Run: headless pygame with SDL's dummy video driver; simulated clock (each Clock.tick advances the game by its frame time, no real sleeping); random seed 0; keys injected as events and as key.get_pressed() state; no mouse input.
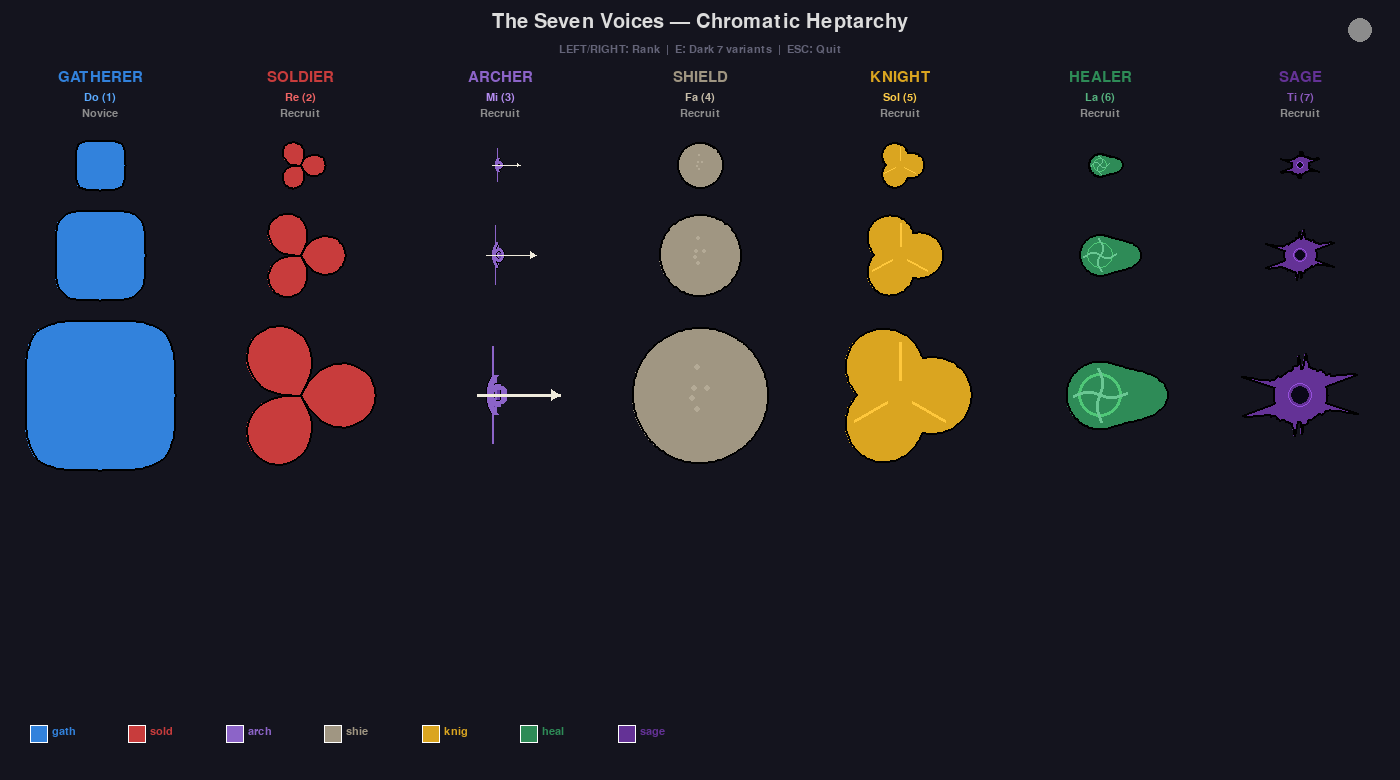
Frame 1 of 4 · flips 1–60 · no input
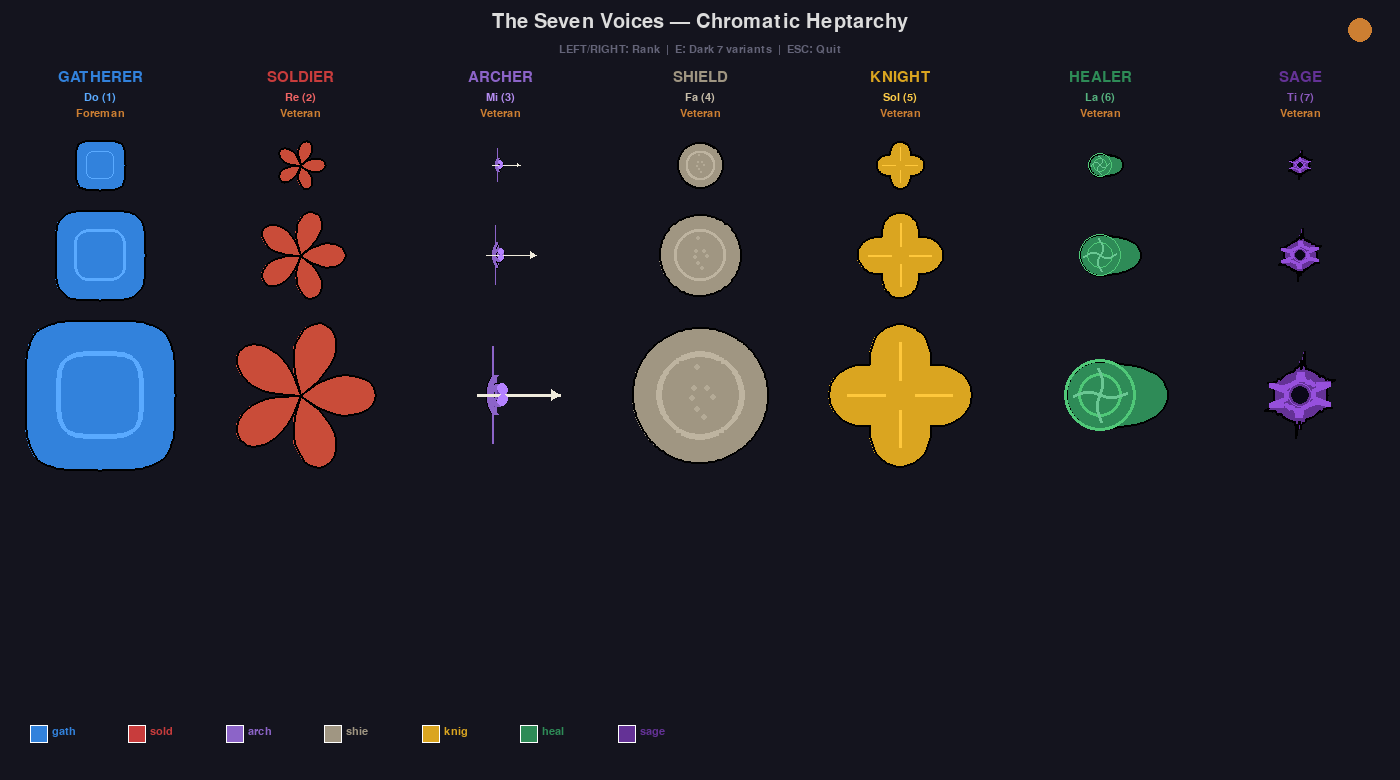
Frame 2 of 4 · flips 61–180 · tapped SPACE, RETURN · held RIGHT (→), D
Frame 3 of 4 · flips 181–300 · held DOWN (↓), S · screen unchanged from frame 2, image omitted
Frame 4 of 4 · flips 301–420 · held LEFT (←), A, UP (↑), W · screen same as frame 1, image omitted

The pygame program that drew these frames:

"""
Proof-of-concept: The Seven Voices — Chromatic Heptarchy Unit Shapes.

All 7 player tones + Dark 7 enemy mirrors rendered with polar equations:
  Do (1) Gatherer  — Superellipse hex
  Re (2) Soldier   — Blade-like polar rose
  Mi (3) Archer    — Golden spiral bow
  Fa (4) Shield    — Reuleaux constant-width curve
  Sol(5) Knight    — Cycloid rolling thunder
  La (6) Healer    — Gaussian bell envelope
  Ti (7) Sage      — Julia set boundary

Controls:
  LEFT/RIGHT  Change rank
  E           Toggle enemy (Dark 7) variants
  ESC         Quit
"""
import pygame
import math
import random
import sys

# --- Chromatic Heptarchy Palette (VDD Section 8) ---
COL_BG = (20, 20, 30)
BOUNDARY_WHITE = (240, 235, 220)

TONE_COLORS = {
    "gatherer": (50, 130, 220),
    "soldier":  (200, 60, 60),
    "archer":   (140, 100, 200),
    "shield":   (160, 150, 130),
    "knight":   (218, 165, 32),
    "healer":   (46, 139, 87),
    "sage":     (100, 50, 150),
}
TONE_ACCENTS = {
    "gatherer": (80, 180, 255),
    "soldier":  (255, 100, 80),
    "archer":   (180, 130, 255),
    "shield":   (200, 190, 170),
    "knight":   (255, 200, 60),
    "healer":   (80, 200, 120),
    "sage":     (150, 80, 220),
}
TONE_NAMES = {
    "gatherer": "Do (1)", "soldier": "Re (2)", "archer": "Mi (3)",
    "shield": "Fa (4)", "knight": "Sol (5)", "healer": "La (6)", "sage": "Ti (7)",
}
DARK7_COLORS = {
    "gatherer": (20, 80, 20),
    "soldier":  (80, 80, 100),
    "archer":   (140, 0, 140),
    "shield":   (90, 70, 40),
    "knight":   (140, 100, 20),
    "healer":   (55, 10, 15),
    "sage":     (40, 15, 60),
}
DARK7_NAMES = {
    "gatherer": "Blight Reaper", "soldier": "Hollow Warden",
    "archer": "Fade Ranger", "shield": "Ironbark",
    "knight": "Thornknight", "healer": "Bloodtithe", "sage": "Hexweaver",
}
RANK_COLORS = {
    0: (140, 140, 140), 1: (205, 127, 50), 2: (192, 192, 210),
    3: (255, 215, 0), 4: (80, 180, 255),
}
RANK_NAMES = ["Recruit", "Veteran", "Corporal", "Sergeant", "Captain"]
WORKER_RANK_NAMES = ["Novice", "Foreman", "Master"]


# --- Shape helpers ---
def draw_polar_shape(surf, cx, cy, radius, color, r_func, n_points=120,
                     width=0, rotation=0.0):
    points = []
    for i in range(n_points):
        theta = rotation + 2 * math.pi * i / n_points
        r = r_func(theta) * radius
        points.append((cx + r * math.cos(theta), cy + r * math.sin(theta)))
    if len(points) >= 3:
        if width == 0:
            pygame.draw.polygon(surf, color, points)
        else:
            pygame.draw.polygon(surf, color, points, width)
    return points


def hex_shape(n=4.0):
    def r_func(theta):
        ct, st = abs(math.cos(theta)), abs(math.sin(theta))
        d = (ct ** n + st ** n)
        return 1.0 / (d ** (1.0 / n)) if d > 1e-10 else 1.0
    return r_func


def blade_shape(k, sharpness=0.6):
    def r_func(theta):
        v = abs(math.cos(k * theta))
        return v ** sharpness if v > 1e-10 else 0.0
    return r_func


def reuleaux_shape(n_sides=3):
    def r_func(theta):
        t = theta % (2 * math.pi / n_sides)
        half = math.pi / n_sides
        d = math.cos(half)
        return max(0.3, min(1.0, math.cos(t - half) / d)) if d > 1e-10 else 1.0
    return r_func


def cycloid_shape(n_lobes=3):
    def r_func(theta):
        return 0.6 + 0.4 * abs(math.cos(n_lobes * theta / 2))
    return r_func


def gaussian_shape(sigma=0.4):
    def r_func(theta):
        diff = ((theta + math.pi) % (2 * math.pi)) - math.pi
        return 0.5 + 0.5 * math.exp(-diff * diff / (2 * sigma * sigma))
    return r_func


def julia_boundary_shape(c_real=-0.7269, c_imag=0.1889, max_iter=20):
    def r_func(theta):
        z_r, z_i = 0.8 * math.cos(theta), 0.8 * math.sin(theta)
        for i in range(max_iter):
            zr2 = z_r * z_r - z_i * z_i + c_real
            zi2 = 2 * z_r * z_i + c_imag
            z_r, z_i = zr2, zi2
            if z_r * z_r + z_i * z_i > 4:
                return 0.3 + 0.7 * (i / max_iter)
        return 0.4
    return r_func


# --- Unit draw functions ---
def draw_gatherer(surf, cx, cy, radius, rank=0, enemy=False):
    color = DARK7_COLORS["gatherer"] if enemy else TONE_COLORS["gatherer"]
    rot = math.pi / 6
    pts = draw_polar_shape(surf, cx, cy, radius, color, hex_shape(4.0), rotation=rot)
    if enemy:
        def jagged(t): return hex_shape(4.0)(t) * (1.0 + 0.08 * math.sin(17 * t))
        draw_polar_shape(surf, cx, cy, radius * 1.05, (40, 100, 30), jagged, rotation=rot, width=2)
    elif pts and len(pts) >= 3:
        pygame.draw.polygon(surf, (0, 0, 0), pts, 2)
    if rank >= 1:
        draw_polar_shape(surf, cx, cy, radius * 0.55, tuple(min(255, c + 40) for c in color),
                         hex_shape(4.0), rotation=rot + 0.05, width=max(1, radius // 15))
    if rank >= 2:
        draw_polar_shape(surf, cx, cy, radius * 0.3, tuple(min(255, c + 70) for c in color),
                         hex_shape(4.0), rotation=rot + 0.10, width=max(1, radius // 15))


def draw_soldier(surf, cx, cy, radius, rank=0, enemy=False):
    color = DARK7_COLORS["soldier"] if enemy else TONE_COLORS["soldier"]
    k_values = [1.5, 2.5, 3.5, 4.0, 5.0]
    k = k_values[min(rank, len(k_values) - 1)]
    if not enemy and rank >= 1:
        tint = RANK_COLORS.get(rank, (140, 140, 140))
        blend = 2 if rank >= 3 else 4
        color = tuple((a * (blend - 1) + b) // blend for a, b in zip(color, tint))
    rot = -math.pi / 2
    pts = draw_polar_shape(surf, cx, cy, radius, color, blade_shape(k), rotation=rot)
    if not enemy and pts and len(pts) >= 3:
        pygame.draw.polygon(surf, (0, 0, 0), pts, 2)
    if rank >= 2:
        draw_polar_shape(surf, cx, cy, radius * 0.5, tuple(min(255, c + 50) for c in color),
                         blade_shape(k + 0.5), rotation=rot)
    if rank >= 3:
        pygame.draw.circle(surf, RANK_COLORS[rank], (int(cx), int(cy)), max(2, radius // 6))
    if enemy:
        def jag(t): return blade_shape(k)(t) * (1.0 + 0.12 * math.sin(13 * t))
        draw_polar_shape(surf, cx, cy, radius * 1.08, (100, 95, 115), jag, rotation=rot, width=2)


def draw_archer(surf, cx, cy, radius, rank=0, enemy=False):
    color = DARK7_COLORS["archer"] if enemy else TONE_COLORS["archer"]
    phi = (1 + math.sqrt(5)) / 2
    b = math.log(phi) / (math.pi / 2)
    top_pts, bot_pts = [], []
    for i in range(60):
        theta = math.pi * 0.1 + (math.pi * 1.3) * i / 59
        r = 0.3 * math.exp(b * theta) * radius / 3.0
        x = cx + r * math.cos(theta) * 0.5
        top_pts.append((x, cy - r * math.sin(theta) * 0.7))
        bot_pts.append((x, cy + r * math.sin(theta) * 0.7))
    bow_polygon = top_pts + bot_pts[::-1]
    if len(bow_polygon) >= 3:
        pygame.draw.polygon(surf, tuple(max(0, c - 40) for c in color), bow_polygon)
        pygame.draw.polygon(surf, color, bow_polygon, 2)
    if not enemy:
        for pts_list in [top_pts, bot_pts]:
            if len(pts_list) >= 2:
                pygame.draw.lines(surf, (0, 0, 0), False, pts_list, max(4, radius // 10))
    for pts_list in [top_pts, bot_pts]:
        if len(pts_list) >= 2:
            pygame.draw.lines(surf, color, False, pts_list, max(3, radius // 12))
    pygame.draw.line(surf, color, (cx - radius * 0.1, cy - radius * 0.65),
                     (cx - radius * 0.1, cy + radius * 0.65), max(1, radius // 30))
    pygame.draw.line(surf, BOUNDARY_WHITE, (cx - radius * 0.3, cy),
                     (cx + radius * 0.8, cy), max(1, radius // 25))
    hs = radius * 0.12
    pygame.draw.polygon(surf, BOUNDARY_WHITE, [
        (cx + radius * 0.8, cy), (cx + radius * 0.8 - hs, cy - hs * 0.6),
        (cx + radius * 0.8 - hs, cy + hs * 0.6)])
    if rank >= 1:
        fib_angles = [0.5, 0.8, 1.1, 1.4, 1.8]
        for i in range(min(rank + 1, len(fib_angles))):
            theta = math.pi * 0.1 + fib_angles[i]
            r = 0.3 * math.exp(b * theta) * radius / 3.0
            for m in [1, -1]:
                pygame.draw.circle(surf, TONE_ACCENTS["archer"],
                                   (int(cx + r * math.cos(theta) * 0.5),
                                    int(cy + m * r * math.sin(theta) * 0.7)),
                                   max(2, radius // 15))
    if enemy:
        n = 40
        pts = [(cx + radius * (0.85 + 0.08 * math.sin(11 * (2 * math.pi * i / n))) * math.cos(2 * math.pi * i / n),
                cy + radius * (0.85 + 0.08 * math.sin(11 * (2 * math.pi * i / n))) * math.sin(2 * math.pi * i / n))
               for i in range(n)]
        pygame.draw.polygon(surf, (160, 0, 160), pts, 2)


def draw_shield(surf, cx, cy, radius, rank=0, enemy=False):
    color = DARK7_COLORS["shield"] if enemy else TONE_COLORS["shield"]
    n_sides = 3 + min(rank, 2)
    pts = draw_polar_shape(surf, cx, cy, radius * 0.9, color, reuleaux_shape(n_sides),
                           n_points=180, rotation=-math.pi / 2)
    if not enemy and pts and len(pts) >= 3:
        pygame.draw.polygon(surf, (0, 0, 0), pts, 2)
    if rank >= 1:
        draw_polar_shape(surf, cx, cy, radius * 0.55, tuple(min(255, c + 30) for c in color),
                         reuleaux_shape(n_sides), n_points=180, rotation=-math.pi / 2,
                         width=max(1, radius // 12))
    rng = random.Random(42)
    for _ in range(5 + rank * 2):
        a, d = rng.uniform(0, 2 * math.pi), rng.uniform(0.1, 0.5) * radius
        pygame.draw.circle(surf, tuple(min(255, c + 20) for c in color),
                           (int(cx + d * math.cos(a)), int(cy + d * math.sin(a))),
                           max(1, radius // 20))
    if enemy:
        def jag(t): return reuleaux_shape(n_sides)(t) * (1.0 + 0.10 * math.sin(11 * t))
        draw_polar_shape(surf, cx, cy, radius * 0.95, (110, 85, 50), jag,
                         n_points=180, rotation=-math.pi / 2, width=2)


def draw_knight(surf, cx, cy, radius, rank=0, enemy=False):
    color = DARK7_COLORS["knight"] if enemy else TONE_COLORS["knight"]
    n_lobes = 3 + min(rank, 3)
    pts = draw_polar_shape(surf, cx, cy, radius * 0.95, color, cycloid_shape(n_lobes),
                           n_points=150, rotation=-math.pi / 2)
    if not enemy and pts and len(pts) >= 3:
        pygame.draw.polygon(surf, (0, 0, 0), pts, 2)
    streak_c = TONE_ACCENTS["knight"] if not enemy else (170, 120, 30)
    for i in range(n_lobes):
        a = -math.pi / 2 + 2 * math.pi * i / n_lobes
        pygame.draw.line(surf, streak_c, (int(cx + radius * 0.2 * math.cos(a)),
                         int(cy + radius * 0.2 * math.sin(a))),
                         (int(cx + radius * 0.7 * math.cos(a)),
                         int(cy + radius * 0.7 * math.sin(a))), max(1, radius // 20))
    if rank >= 2:
        pygame.draw.circle(surf, TONE_ACCENTS["knight"], (int(cx), int(cy)), max(2, radius // 5))
    if enemy:
        def jag(t): return cycloid_shape(n_lobes)(t) * (1.0 + 0.08 * math.sin(15 * t))
        draw_polar_shape(surf, cx, cy, radius, (160, 115, 25), jag,
                         n_points=150, rotation=-math.pi / 2, width=2)


def draw_healer(surf, cx, cy, radius, rank=0, enemy=False):
    color = DARK7_COLORS["healer"] if enemy else TONE_COLORS["healer"]
    sigma = 0.4 + rank * 0.08
    pts = draw_polar_shape(surf, cx, cy, radius * 0.9, color, gaussian_shape(sigma),
                           n_points=120, rotation=-math.pi / 2)
    if not enemy and pts and len(pts) >= 3:
        pygame.draw.polygon(surf, (0, 0, 0), pts, 2)
    ring_c = TONE_ACCENTS["healer"] if not enemy else (80, 15, 20)
    for r_i in range(1 + min(rank, 3)):
        pygame.draw.circle(surf, ring_c, (int(cx), int(cy)),
                           int(radius * (0.3 + r_i * 0.18)), max(1, radius // 25))
    cross_c = tuple(min(255, c + 60) for c in color)
    for angle in [0, math.pi / 2]:
        pts_line = [(int(cx + (-0.6 + 1.2 * i / 19) * radius * 0.6 * math.cos(angle) -
                         math.sin((-0.6 + 1.2 * i / 19) * 6) * 3 * math.sin(angle)),
                     int(cy + (-0.6 + 1.2 * i / 19) * radius * 0.6 * math.sin(angle) +
                         math.sin((-0.6 + 1.2 * i / 19) * 6) * 3 * math.cos(angle)))
                    for i in range(20)]
        if len(pts_line) >= 2:
            pygame.draw.lines(surf, cross_c, False, pts_line, max(1, radius // 20))
    if enemy:
        def jag(t): return gaussian_shape(sigma)(t) * (1.0 + 0.10 * math.sin(13 * t))
        draw_polar_shape(surf, cx, cy, radius * 0.95, (75, 15, 20), jag,
                         n_points=120, rotation=-math.pi / 2, width=2)


def draw_sage(surf, cx, cy, radius, rank=0, enemy=False):
    color = DARK7_COLORS["sage"] if enemy else TONE_COLORS["sage"]
    c_values = [(-0.7269, 0.1889), (-0.8, 0.156), (-0.4, 0.6),
                (-0.835, -0.2321), (-0.70176, -0.3842)]
    c_r, c_i = c_values[min(rank, len(c_values) - 1)]
    mi = 15 + rank * 5
    pts = draw_polar_shape(surf, cx, cy, radius * 0.9, color,
                           julia_boundary_shape(c_r, c_i, mi), n_points=200)
    if not enemy and pts and len(pts) >= 3:
        pygame.draw.polygon(surf, (0, 0, 0), pts, 2)
    if rank >= 1:
        c_r2, c_i2 = c_values[min(rank - 1, len(c_values) - 1)]
        ic = TONE_ACCENTS["sage"] if not enemy else (60, 20, 80)
        draw_polar_shape(surf, cx, cy, radius * 0.45, ic,
                         julia_boundary_shape(c_r2, c_i2, mi - 5),
                         n_points=150, rotation=0.3, width=max(1, radius // 15))
    pygame.draw.circle(surf, (10, 8, 25), (int(cx), int(cy)), max(2, radius // 8))
    gc = TONE_ACCENTS["sage"] if not enemy else (60, 20, 80)
    pygame.draw.circle(surf, gc, (int(cx), int(cy)), max(3, radius // 6), 1)
    if enemy:
        def jag(t): return julia_boundary_shape(c_r, c_i, mi)(t) * (1.0 + 0.15 * math.sin(17 * t))
        draw_polar_shape(surf, cx, cy, radius * 0.95, (55, 20, 80), jag, n_points=200, width=2)


# --- Main interactive window ---
TONE_ORDER = ["gatherer", "soldier", "archer", "shield", "knight", "healer", "sage"]
DRAW_FUNCS = {
    "gatherer": draw_gatherer, "soldier": draw_soldier, "archer": draw_archer,
    "shield": draw_shield, "knight": draw_knight, "healer": draw_healer,
    "sage": draw_sage,
}
MAX_RANKS = {"gatherer": 2, "soldier": 4, "archer": 4, "shield": 2,
             "knight": 3, "healer": 2, "sage": 4}


def main():
    pygame.init()
    W, H = 1400, 780
    screen = pygame.display.set_mode((W, H))
    pygame.display.set_caption("VDD PoC: The Seven Voices — Chromatic Heptarchy")
    clock = pygame.time.Clock()
    font = pygame.font.SysFont(None, 22)
    font_lg = pygame.font.SysFont(None, 30)
    font_sm = pygame.font.SysFont(None, 16)

    current_rank = 0
    show_enemy = False

    running = True
    while running:
        for event in pygame.event.get():
            if event.type == pygame.QUIT:
                running = False
            elif event.type == pygame.KEYDOWN:
                if event.key == pygame.K_ESCAPE:
                    running = False
                elif event.key == pygame.K_RIGHT:
                    current_rank = min(4, current_rank + 1)
                elif event.key == pygame.K_LEFT:
                    current_rank = max(0, current_rank - 1)
                elif event.key == pygame.K_e:
                    show_enemy = not show_enemy

        screen.fill(COL_BG)

        # Title
        title = "The Seven Voices — Chromatic Heptarchy"
        ts = font_lg.render(title, True, (220, 220, 220))
        screen.blit(ts, (W // 2 - ts.get_width() // 2, 12))

        subtitle = "LEFT/RIGHT: Rank  |  E: Dark 7 variants  |  ESC: Quit"
        ss = font_sm.render(subtitle, True, (100, 100, 120))
        screen.blit(ss, (W // 2 - ss.get_width() // 2, 44))

        # Draw 7 columns
        col_w = W // 7
        sizes = [25, 45, 75]

        for col_idx, tone in enumerate(TONE_ORDER):
            base_x = col_idx * col_w + col_w // 2
            draw_func = DRAW_FUNCS[tone]
            rank = min(current_rank, MAX_RANKS[tone])
            color = TONE_COLORS[tone]

            # Column header: tone name + musical note
            header = f"{tone.upper()}"
            hs = font.render(header, True, color)
            screen.blit(hs, (base_x - hs.get_width() // 2, 70))

            tone_label = TONE_NAMES[tone]
            tl = font_sm.render(tone_label, True, tuple(min(255, c + 40) for c in color))
            screen.blit(tl, (base_x - tl.get_width() // 2, 92))

            rank_text = f"Rank {rank}"
            if tone == "gatherer":
                rank_text = WORKER_RANK_NAMES[min(rank, 2)]
            else:
                rank_text = RANK_NAMES[min(rank, 4)]
            rt = font_sm.render(rank_text, True, RANK_COLORS.get(rank, (140, 140, 140)))
            screen.blit(rt, (base_x - rt.get_width() // 2, 108))

            # Draw at multiple sizes
            y = 140
            for si, size in enumerate(sizes):
                # Player version
                px = base_x - (55 if show_enemy else 0)
                draw_func(screen, px, y + size, size, rank=rank, enemy=False)

                if show_enemy:
                    ex = base_x + 55
                    draw_func(screen, ex, y + size, size, rank=rank, enemy=True)

                y += size * 2 + 20

            # Dark 7 name (when enemy shown)
            if show_enemy:
                d7name = DARK7_NAMES[tone]
                d7_color = DARK7_COLORS[tone]
                d7s = font_sm.render(d7name, True, tuple(min(255, c + 60) for c in d7_color))
                screen.blit(d7s, (base_x - d7s.get_width() // 2, y + 5))

        # Color swatches at bottom
        swatch_y = H - 55
        swatch_size = 18
        for i, tone in enumerate(TONE_ORDER):
            sx = 30 + i * (swatch_size + 80)
            # Player swatch
            pygame.draw.rect(screen, TONE_COLORS[tone],
                             (sx, swatch_y, swatch_size, swatch_size))
            pygame.draw.rect(screen, (255, 255, 255),
                             (sx, swatch_y, swatch_size, swatch_size), 1)
            label = font_sm.render(tone[:4], True, TONE_COLORS[tone])
            screen.blit(label, (sx + swatch_size + 4, swatch_y + 1))

            if show_enemy:
                pygame.draw.rect(screen, DARK7_COLORS[tone],
                                 (sx, swatch_y + swatch_size + 4, swatch_size, swatch_size))
                pygame.draw.rect(screen, (80, 80, 80),
                                 (sx, swatch_y + swatch_size + 4, swatch_size, swatch_size), 1)

        # Rank indicator
        rc = RANK_COLORS.get(current_rank, (140, 140, 140))
        pygame.draw.circle(screen, rc, (W - 40, 30), 12)

        pygame.display.flip()
        clock.tick(30)

    pygame.quit()
    sys.exit()


if __name__ == "__main__":
    main()
